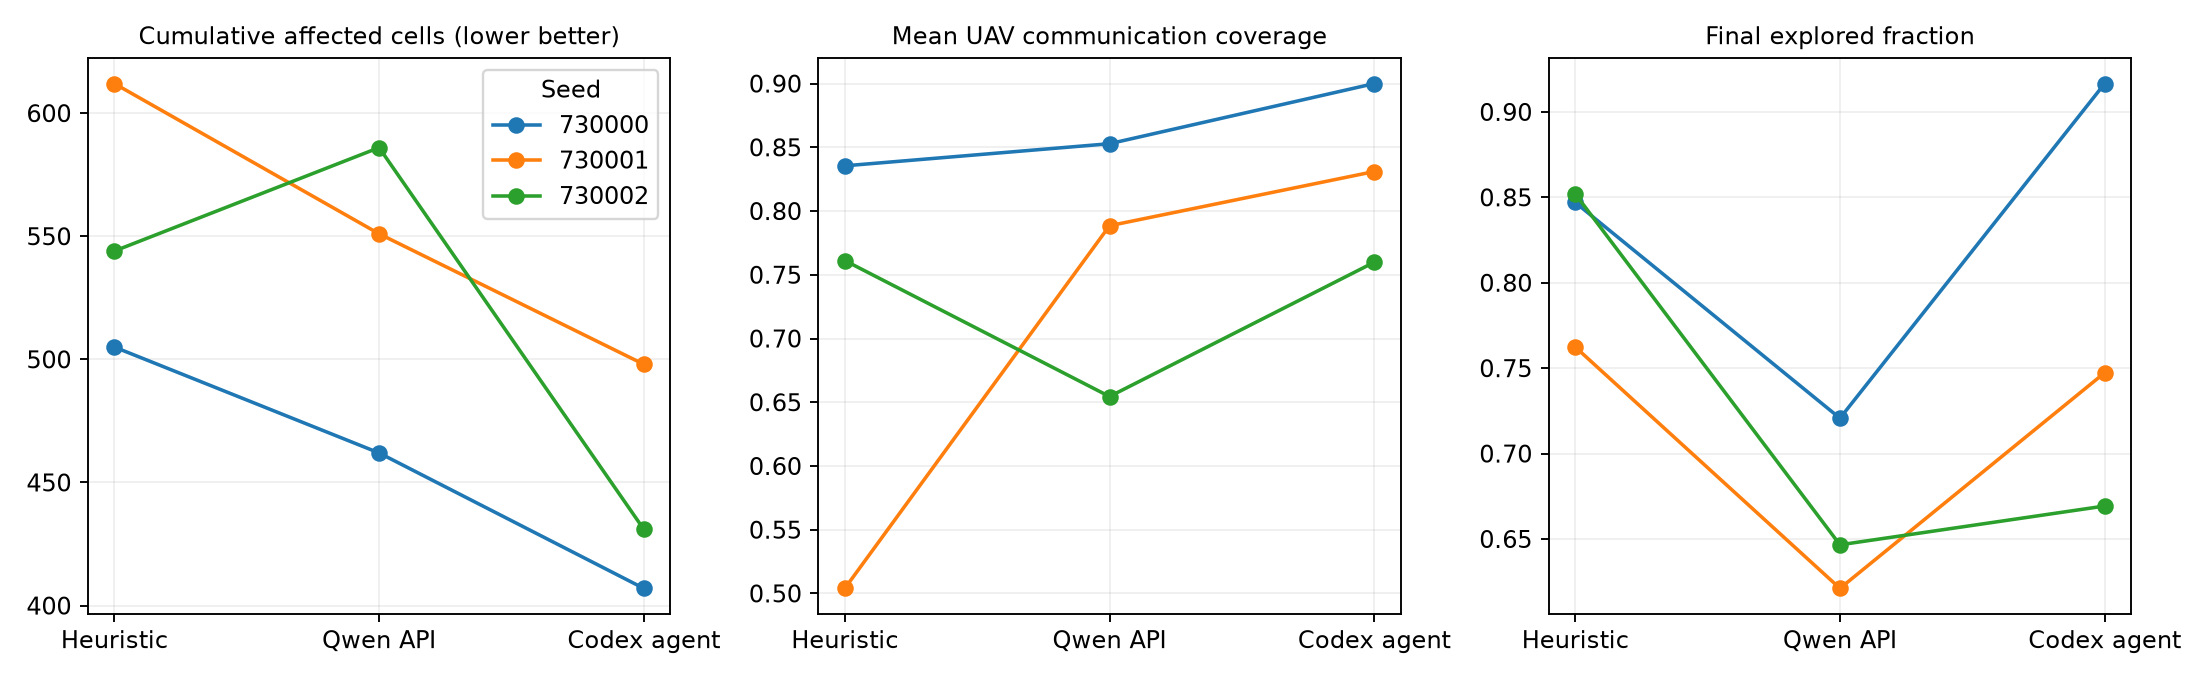

The file beside this chart, header and first rows:
arm, seed, burned_cells, extinguished_cells, explored, rknown, mean_coverage, mean_person_aoi, p95_person_aoi, max_blackout_steps, depleted_ever, instruction_changes, first_decision_snapshot_all_true_cluster…, initial_hash, actor_sha256
heuristic, 730000, 505, 264, 0.847, 1.0, 0.8355, 1.494, 12.0, 38, 0, 53, 420, f6ac6b0c2f701a383e0b1ca2c44f876b427e7dc8…, dfa5cdd0f4b673567c04220af9d82ee55f16920d…
llm, 730000, 462, 259, 0.7207, 1.0, 0.8528, 2.009, 17.0, 59, 0, 51, 460, f6ac6b0c2f701a383e0b1ca2c44f876b427e7dc8…, dfa5cdd0f4b673567c04220af9d82ee55f16920d…
codex, 730000, 407, 230, 0.9166, 1.0, 0.9, 0.224, 0.0, 19, 0, 72, 280, f6ac6b0c2f701a383e0b1ca2c44f876b427e7dc8…, dfa5cdd0f4b673567c04220af9d82ee55f16920d…
heuristic, 730001, 612, 170, 0.7624, 0.07339, 0.504, 11.9, 55.0, 104, 0, 68, , f53dbdaa2c9eec64cb82979604bc88707c6a86ad…, dfa5cdd0f4b673567c04220af9d82ee55f16920d…
llm, 730001, 551, 139, 0.6211, 0.2217, 0.7885, 2.11, 18.0, 45, 1, 54, , f53dbdaa2c9eec64cb82979604bc88707c6a86ad…, dfa5cdd0f4b673567c04220af9d82ee55f16920d…
codex, 730001, 498, 248, 0.7473, 1.0, 0.831, 1.161, 8.0, 60, 0, 61, 380, f53dbdaa2c9eec64cb82979604bc88707c6a86ad…, dfa5cdd0f4b673567c04220af9d82ee55f16920d…
heuristic, 730002, 544, 264, 0.852, 1.0, 0.7612, 3.514, 23.0, 65, 0, 61, 560, 5264d1230e199334e74ba4d7a3e56a9909b20515…, dfa5cdd0f4b673567c04220af9d82ee55f16920d…
llm, 730002, 586, 157, 0.6466, 0.8688, 0.6545, 8.87, 54.0, 91, 0, 63, , 5264d1230e199334e74ba4d7a3e56a9909b20515…, dfa5cdd0f4b673567c04220af9d82ee55f16920d…
codex, 730002, 431, 226, 0.6693, 1.0, 0.7598, 4.246, 31.0, 68, 0, 57, 260, 5264d1230e199334e74ba4d7a3e56a9909b20515…, dfa5cdd0f4b673567c04220af9d82ee55f16920d…
